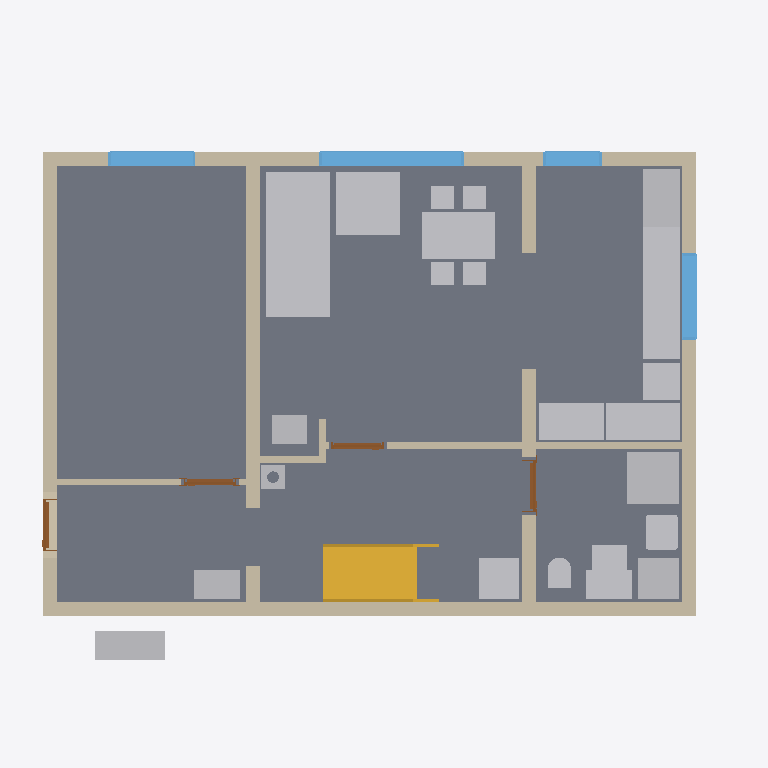
Plan cut of the same IFC building model at storey 'Ground floor' (level 0.00 m, cut at 1.40 m), seen from above with north up, elements coloured by IFC class: 20 other elements (light grey), 11 walls (beige), 5 slabs (grey), 4 windows (light blue), 4 doors (brown), 1 stair (yellow). Cut surfaces are drawn darker.
Extent 12.2 m × 9.5 m × 9.9 m (x, y, z). Storeys (16): Foundations at 0.00 m; Ground floor at 0.00 m; Upper floor at 3.02 m; Roof - -1: Thermal insulation under rafters at 3.02 m; Roof - -2: Vapour barrier at 3.02 m; Roof - -3: Gypsum plasterboard at 3.02 m; Roof - 0: Rafters at 3.02 m; Roof - 0a: Collar ties at 3.02 m; Roof - +1: MDF at 3.02 m; Roof - +2: Underlay at 3.02 m; Roof - +3: Counter-battens at 3.02 m; Roof - +4: Tile battens at 3.02 m; Roof - +5: Tiles at 3.02 m; Roof - +6: Windows at 3.02 m; Roof - Eave siding at 3.02 m; Roof - Sloped siding at 3.02 m. Elements (431): 265 IfcBeam, 61 IfcSlab, 27 IfcWall, 19 IfcCovering, 17 IfcFurniture, 11 IfcBuildingElementProxy, 11 IfcWindow, 6 IfcDoor, 6 IfcFooting, 5 IfcSanitaryTerminal, 2 IfcStair, 1 IfcChimney.

HEADER;
FILE_DESCRIPTION(('ViewDefinition[DesignTransferView]'),'2;1');
FILE_NAME('/dev/null','2026-10-29T21:40:34+01:00',(''),(''),'IfcOpenShell 0.8.5','IfcOpenShell 0.8.5','Nobody');
FILE_SCHEMA(('IFC4'));
ENDSEC;
DATA;
#1=IFCPROJECT('2wfzJXWZL2xOF$1NaQLY8f',$,'My house',$,$,$,$,(#10,#15),#5);
#19=IFCSITE('29mGMkkYPBlfSP$ueu3gj9',$,'Site',$,$,#27,$,$,$,$,$,$,$,$);
#20=IFCBUILDING('1XlJQU8UH9SQP0HhWIr4Uc',$,'My house',$,$,#32,$,$,$,$,$,$);
#33=IFCBUILDINGSTOREY('31tc_rrxT6lugkJ8heXerT',$,'Foundations',$,$,#39,$,$,$,0.0);
#40=IFCBUILDINGSTOREY('2EWNjlSsX6HgFqBHVX9Dh4',$,'Ground floor',$,$,#45,$,$,$,0.0);
#46=IFCBUILDINGSTOREY('3FB2jEqmT2VQW8IY8GxRzd',$,'Upper floor',$,$,#51,$,$,$,3.02);
#15197=IFCBUILDINGSTOREY('2wcyVnJA53bhYS5NFnrJMe',$,'Roof - -1: Thermal insulation under rafters','Visibility container for Thermal insulation under rafters','ROOF_LAYER',#15202,$,$,$,3.02);
#15203=IFCBUILDINGSTOREY('0LctIaFDfCCBRMwwNQbO_X',$,'Roof - -2: Vapour barrier','Visibility container for Vapour barrier','ROOF_LAYER',#15208,$,$,$,3.02);
#15209=IFCBUILDINGSTOREY('1FULPcrbr44x0diDlLVFzU',$,'Roof - -3: Gypsum plasterboard','Visibility container for Gypsum plasterboard','ROOF_LAYER',#15214,$,$,$,3.02);
#15215=IFCBUILDINGSTOREY('07tbqqtkvEfwIHfLQCaVsZ',$,'Roof - 0: Rafters','Visibility container for Rafters','ROOF_LAYER',#15220,$,$,$,3.02);
#15221=IFCBUILDINGSTOREY('2sK$_fnVH70QAvmARMDqXH',$,'Roof - 0a: Collar ties','Visibility container for Collar ties','ROOF_LAYER',#15226,$,$,$,3.02);
#15227=IFCBUILDINGSTOREY('2IaRPOma18thcPfJhukYBE',$,'Roof - +1: MDF','Visibility container for MDF','ROOF_LAYER',#15232,$,$,$,3.02);
#15233=IFCBUILDINGSTOREY('0nvHSG6HXBRf5yC_fS7IMP',$,'Roof - +2: Underlay','Visibility container for Roofing underlay','ROOF_LAYER',#15238,$,$,$,3.02);
#15239=IFCBUILDINGSTOREY('2_CGFtm9L4LgsLlNZkpLz_',$,'Roof - +3: Counter-battens','Visibility container for Counter-battens','ROOF_LAYER',#15244,$,$,$,3.02);
#15245=IFCBUILDINGSTOREY('1uyVcKrqv7wQdRBEYJgvq4',$,'Roof - +4: Tile battens','Visibility container for Tile battens','ROOF_LAYER',#15250,$,$,$,3.02);
#15251=IFCBUILDINGSTOREY('3CtOAhYDP9JAD9x37TnaDC',$,'Roof - +5: Tiles','Visibility container for Roof tiles','ROOF_LAYER',#15256,$,$,$,3.02);
#15257=IFCBUILDINGSTOREY('2rByHRGDbB5x4yekRiv_Rj',$,'Roof - +6: Windows','Visibility container for Roof windows','ROOF_LAYER',#15262,$,$,$,3.02);
#15263=IFCBUILDINGSTOREY('2j3iq8QL923AAecV2rCJwg',$,'Roof - Eave siding','Visibility container for Eave siding','ROOF_LAYER',#15268,$,$,$,3.02);
#15269=IFCBUILDINGSTOREY('2iYSt9qqv4leMz4elzbyfl',$,'Roof - Sloped siding','Visibility container for Sloped siding','ROOF_LAYER',#15274,$,$,$,3.02);
#125=IFCSLAB('32jZ$mQR50ZfOlW8zUVc2v',$,'Kuchyn',$,$,#130,#137,$,$);
#80=IFCSLAB('2i2DU1uLb9zOVx8QuQAMI3',$,'Pokoj',$,$,#86,#93,$,$);
#158=IFCSLAB('05U5EuLU12nBqBEmEofUDs',$,'Chodba',$,$,#163,#170,$,$);
#191=IFCSLAB('2LMBFmXtHBcwi2nQMjVjVM',$,'Koupelna',$,$,#196,#203,$,$);
#2788=IFCFURNITURE('1Y8_1Uut9BcwTvDwZwK$Rf',$,'Gauc',$,$,#2811,#2797,$,$);
#289=IFCWALL('2ahSJURBzA$OSvGzeWc8sU',$,'Wall 1',$,$,#299,#310,$,$);
#365=IFCWALL('1_hzpSpjnBHvK5CjjPHsWO',$,'Wall 4',$,$,#374,#385,$,$);
#3802=IFCSTAIR('1ulKz_osz1hAvu8e3Dot03',$,'Main stair',$,$,#3809,$,$,.STRAIGHT_RUN_STAIR.);
#4561=IFCFURNITURE('1ReZfeh351RxM5FPulA9aJ',$,'Stul',$,$,#4582,#4570,$,$);
#390=IFCWALL('2e0Wv5K_HAP8j4d5Ap8mDw',$,'Wall 5',$,$,#399,#410,$,$);
#315=IFCWALL('1xx4S8YLP8DxYH$11bwhZl',$,'Wall 2',$,$,#324,#335,$,$);
#4182=IFCFURNITURE('0rjxUXyG11cAgYeVoWO9tW',$,'Kuch.?Linka',$,'Kuch.?Linka',#4187,#4194,$,.USERDEFINED.);
#340=IFCWALL('1V1VdL4ojDHufC4W6bbVk0',$,'Wall 3',$,$,#349,#360,$,$);
#2880=IFCFURNITURE('2Hpi8faRLD4upw0qkhFOr9',$,'Gauc',$,$,#2903,#2889,$,$);
#415=IFCWALL('2AaFmsT4r1ieytV0bUTRiK',$,'Wall 6',$,$,#424,#435,$,$);
#3014=IFCSANITARYTERMINAL('0R2FG$gLj7nP0juQAuzLVO',$,'Sprcha',$,$,#3035,#3023,$,$);
#4216=IFCFURNITURE('2t6clLvKfBUuDSkNlG6Ofx',$,'Kuch.?Linka',$,'Kuch.?Linka',#4221,#4228,$,.USERDEFINED.);
#899=IFCWINDOW('1IZAG6puPCg88CqK1q4SX8',$,'Window 2',$,$,#976,#900,$,1.375,2.5,.WINDOW.,.SINGLE_PANEL.,$);
#4114=IFCFURNITURE('3xSnuLxHz4LOnjCY$4$zvL',$,'Lednice',$,'Lednice',#4119,#4126,$,.USERDEFINED.);
#2488=IFCFURNITURE('0SklqONw17ewcsxmFLMrb_',$,'Tepelné?Čerpadlo',$,'Tepelné?Čerpadlo',#2493,#2500,$,.USERDEFINED.);
#2593=IFCFURNITURE('3RRn3jGyn2thkMhFXUsPLW',$,'Zásobník?TUV',$,'Zásobník?TUV',#2598,#2605,$,.USERDEFINED.);
#2558=IFCFURNITURE('0feObMfXD5LOLpYT5edVOg',$,'Pračka',$,'Pračka',#2563,#2570,$,.USERDEFINED.);
#4046=IFCFURNITURE('1WdP4qbnD65BsbhJZY80cp',$,'Dřez',$,'Dřez',#4051,#4058,$,.USERDEFINED.);
#4080=IFCFURNITURE('374sad2V9Ekf1_f7FOwADm',$,'Myčka',$,'Myčka',#4085,#4092,$,.USERDEFINED.);
#4148=IFCFURNITURE('0cjiKKEoz6lgqoE5Wsvwbh',$,'Sporák',$,'Sporák',#4153,#4160,$,.USERDEFINED.);
#2523=IFCFURNITURE('0t$jfAb5j93vCE$ZF1Q8aZ',$,'Rozvaděč',$,'Rozvaděč',#2528,#2535,$,.USERDEFINED.);
#2628=IFCFURNITURE('3sHrHjxCXAFe7VY_77a6Ba',$,'Hydro-?box',$,'Hydro-?box',#2633,#2640,$,.USERDEFINED.);
#1187=IFCWINDOW('1PlKhgNIL5weE06A35Oirg',$,'Window 5',$,$,#1264,#1188,$,0.5,1.5,.WINDOW.,.SINGLE_PANEL.,$);
#995=IFCWINDOW('3sFqm8_JT7LRCCB98EfyrR',$,'Window 3',$,$,#1072,#996,$,1.375,1.5,.WINDOW.,.SINGLE_PANEL.,$);
#2952=IFCSANITARYTERMINAL('2Tbb9FVa9FRfQ3r33CXN1g',$,'Umyv',$,$,#2973,#2961,$,$);
#2463=IFCWALL('3nVJeBYxH8vwg3epjRCYtq',$,'Wall 8',$,$,#2472,#2483,$,$);
#4011=IFCFURNITURE('24ZgRjl$jAbufCuprqftJv',$,'Kamna',$,'Kamna',#4016,#4023,$,.USERDEFINED.);
#3188=IFCWALL('00T7UwD6bCoRTMLwHEkx$k',$,'Wall 11',$,$,#3197,#3208,$,$);
#2663=IFCFURNITURE('13gCudhnr63fhNW$LJ3oHN',$,'Vodo-?měr',$,'Vodo-?měr',#2668,#2675,$,.USERDEFINED.);
#1091=IFCWINDOW('1m0eZS9qTDwOmUGACG6D9y',$,'Window 4',$,$,#1168,#1092,$,1.375,1.0,.WINDOW.,.SINGLE_PANEL.,$);
#1265=IFCWALL('2GUTKli7DBiQmVwoIlXAbE',$,'Wall 7',$,$,#1275,#1286,$,$);
#3116=IFCSANITARYTERMINAL('2RDbTarcrEHwv9RUqyVDWc',$,'WC',$,$,#3137,#3125,$,$);
#2076=IFCSLAB('2o159IVR19QBjjC5BihZgN',$,'Foundation base plate',$,$,#2082,#2089,$,.BASESLAB.);
#3981=IFCCHIMNEY('10cXgAEs9AC9LpYpTmVeid',$,'Main chimney',$,$,#3986,#4001,$,.NOTDEFINED.);
#3138=IFCWALL('1wqQfZdp92UxsCTxw984U$',$,'Wall 9',$,$,#3147,#3158,$,$);
#3633=IFCDOOR('3mH5vylUXFY9wsAetenN2Z',$,'Door 4',$,$,#3761,#3644,$,2.395,0.9,.DOOR.,.SINGLE_SWING_RIGHT.,$);
#3396=IFCDOOR('3Xms8Icwr6uAZvvkdUhCAZ',$,'Door 3',$,$,#3524,#3407,$,2.395,0.9,.DOOR.,.SINGLE_SWING_RIGHT.,$);
#3231=IFCDOOR('2SjLQc2qfBrA4u4vOi$1cj',$,'Door 2',$,$,#3359,#3242,$,2.395,0.9,.DOOR.,.SINGLE_SWING_LEFT.,$);
#635=IFCDOOR('3PJMty_i91lfQxPyAmxnmb',$,'Door 1',$,$,#763,#646,$,2.25,0.9,.DOOR.,.SINGLE_SWING_LEFT.,$);
#3163=IFCWALL('1UgIzXr9D2ZeWhIfzK5u6B',$,'Wall 10',$,$,#3172,#3183,$,$);
ENDSEC;
